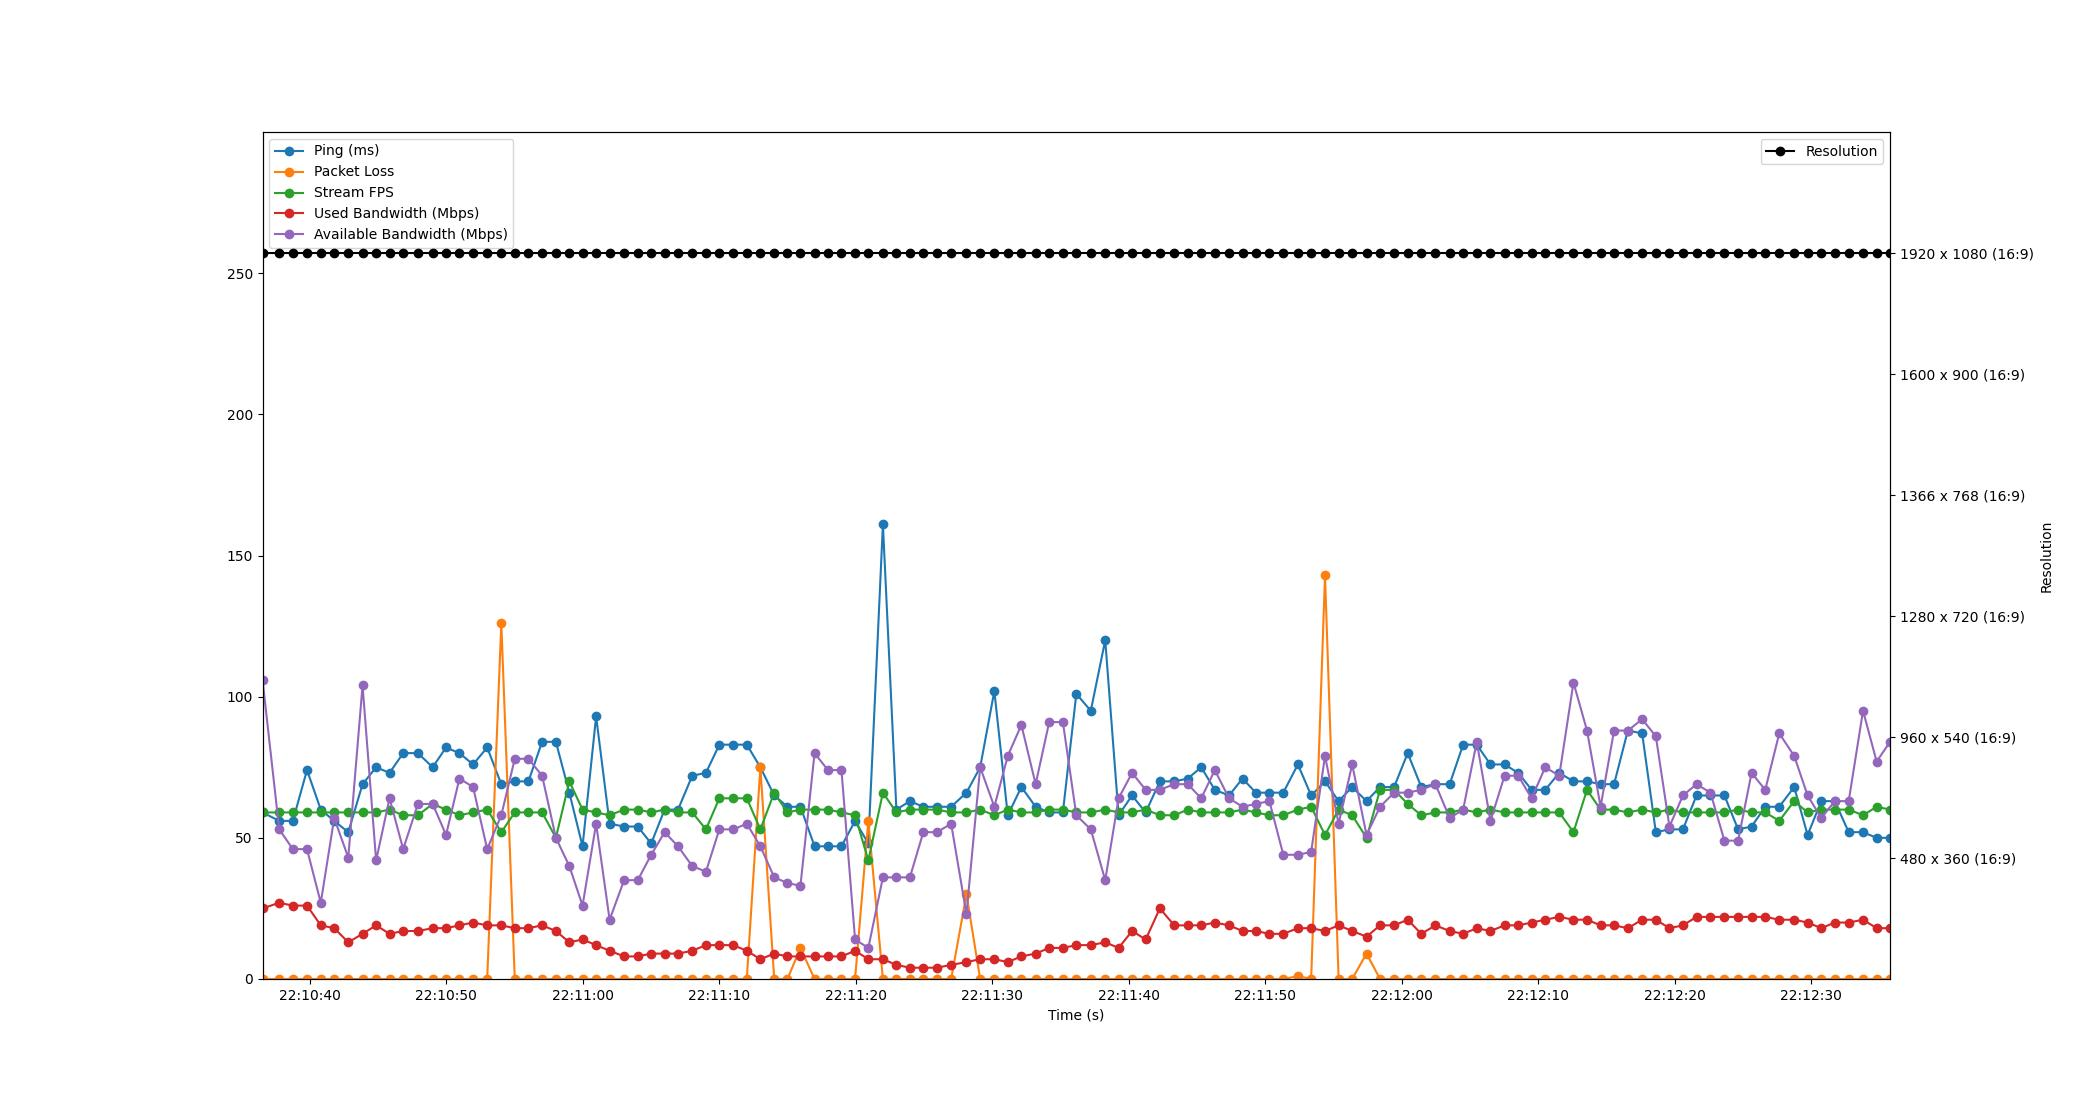

The table this chart was drawn from, first rows:
Time, Timestamp, Ping, Packet Loss, Stream FPS, Used Bandwidth, Resolution, Available Bandwidth
1.6689300537109375e-06, 2023-07-12 22:10:36.546540, 59, 0, 59, 25, 1920 x 1080 (16:9), 106
1.226, 2023-07-12 22:10:37.772338, 56, 0, 59, 27, 1920 x 1080 (16:9), 53
2.222, 2023-07-12 22:10:38.768843, 56, 0, 59, 26, 1920 x 1080 (16:9), 46
3.26, 2023-07-12 22:10:39.806538, 74, 0, 59, 26, 1920 x 1080 (16:9), 46
4.268, 2023-07-12 22:10:40.814504, 60, 0, 59, 19, 1920 x 1080 (16:9), 27
5.253, 2023-07-12 22:10:41.799805, 56, 0, 59, 18, 1920 x 1080 (16:9), 57
6.282, 2023-07-12 22:10:42.828313, 52, 0, 59, 13, 1920 x 1080 (16:9), 43
7.328, 2023-07-12 22:10:43.874984, 69, 0, 59, 16, 1920 x 1080 (16:9), 104
8.322, 2023-07-12 22:10:44.868718, 75, 0, 59, 19, 1920 x 1080 (16:9), 42
9.305, 2023-07-12 22:10:45.851853, 73, 0, 60, 16, 1920 x 1080 (16:9), 64
10.3, 2023-07-12 22:10:46.850933, 80, 0, 58, 17, 1920 x 1080 (16:9), 46
11.38, 2023-07-12 22:10:47.928865, 80, 0, 58, 17, 1920 x 1080 (16:9), 62
12.47, 2023-07-12 22:10:49.012851, 75, 0, 62, 18, 1920 x 1080 (16:9), 62
13.44, 2023-07-12 22:10:49.990331, 82, 0, 60, 18, 1920 x 1080 (16:9), 51
14.43, 2023-07-12 22:10:50.971613, 80, 0, 58, 19, 1920 x 1080 (16:9), 71
15.42, 2023-07-12 22:10:51.970281, 76, 0, 59, 20, 1920 x 1080 (16:9), 68
16.46, 2023-07-12 22:10:53.004804, 82, 0, 60, 19, 1920 x 1080 (16:9), 46
17.49, 2023-07-12 22:10:54.038300, 69, 126, 52, 19, 1920 x 1080 (16:9), 58
18.48, 2023-07-12 22:10:55.024805, 70, 0, 59, 18, 1920 x 1080 (16:9), 78
19.48, 2023-07-12 22:10:56.024308, 70, 0, 59, 18, 1920 x 1080 (16:9), 78
20.48, 2023-07-12 22:10:57.027459, 84, 0, 59, 19, 1920 x 1080 (16:9), 72
21.49, 2023-07-12 22:10:58.035581, 84, 0, 50, 17, 1920 x 1080 (16:9), 50
22.47, 2023-07-12 22:10:59.020552, 66, 0, 70, 13, 1920 x 1080 (16:9), 40
23.44, 2023-07-12 22:10:59.988828, 47, 0, 60, 14, 1920 x 1080 (16:9), 26
24.44, 2023-07-12 22:11:00.982405, 93, 0, 59, 12, 1920 x 1080 (16:9), 55
25.42, 2023-07-12 22:11:01.971480, 55, 0, 58, 10, 1920 x 1080 (16:9), 21
26.49, 2023-07-12 22:11:03.031650, 54, 0, 60, 8, 1920 x 1080 (16:9), 35
27.49, 2023-07-12 22:11:04.032540, 54, 0, 60, 8, 1920 x 1080 (16:9), 35
28.47, 2023-07-12 22:11:05.016642, 48, 0, 59, 9, 1920 x 1080 (16:9), 44
29.45, 2023-07-12 22:11:06.000682, 60, 0, 60, 9, 1920 x 1080 (16:9), 52
30.44, 2023-07-12 22:11:06.981970, 60, 0, 59, 9, 1920 x 1080 (16:9), 47
31.48, 2023-07-12 22:11:08.022880, 72, 0, 59, 10, 1920 x 1080 (16:9), 40
32.48, 2023-07-12 22:11:09.026563, 73, 0, 53, 12, 1920 x 1080 (16:9), 38
33.46, 2023-07-12 22:11:10.008441, 83, 0, 64, 12, 1920 x 1080 (16:9), 53
34.48, 2023-07-12 22:11:11.030358, 83, 0, 64, 12, 1920 x 1080 (16:9), 53
35.47, 2023-07-12 22:11:12.019251, 83, 0, 64, 10, 1920 x 1080 (16:9), 55
36.47, 2023-07-12 22:11:13.012823, 75, 75, 53, 7, 1920 x 1080 (16:9), 47
37.48, 2023-07-12 22:11:14.028830, 65, 0, 66, 9, 1920 x 1080 (16:9), 36
38.45, 2023-07-12 22:11:14.998236, 61, 0, 59, 8, 1920 x 1080 (16:9), 34
39.4, 2023-07-12 22:11:15.947784, 61, 11, 60, 8, 1920 x 1080 (16:9), 33
40.44, 2023-07-12 22:11:16.983124, 47, 0, 60, 8, 1920 x 1080 (16:9), 80
41.41, 2023-07-12 22:11:17.960831, 47, 0, 60, 8, 1920 x 1080 (16:9), 74
42.41, 2023-07-12 22:11:18.952687, 47, 0, 59, 8, 1920 x 1080 (16:9), 74
43.4, 2023-07-12 22:11:19.949932, 56, 0, 58, 10, 1920 x 1080 (16:9), 14
44.37, 2023-07-12 22:11:20.920793, 48, 56, 42, 7, 1920 x 1080 (16:9), 11
45.44, 2023-07-12 22:11:21.988818, 161, 0, 66, 7, 1920 x 1080 (16:9), 36
46.43, 2023-07-12 22:11:22.976652, 60, 0, 59, 5, 1920 x 1080 (16:9), 36
47.42, 2023-07-12 22:11:23.964875, 63, 0, 60, 4, 1920 x 1080 (16:9), 36
48.4, 2023-07-12 22:11:24.948576, 61, 0, 60, 4, 1920 x 1080 (16:9), 52
49.4, 2023-07-12 22:11:25.946837, 61, 0, 60, 4, 1920 x 1080 (16:9), 52
50.44, 2023-07-12 22:11:26.987269, 61, 0, 59, 5, 1920 x 1080 (16:9), 55
51.56, 2023-07-12 22:11:28.108861, 66, 30, 59, 6, 1920 x 1080 (16:9), 23
52.57, 2023-07-12 22:11:29.113389, 75, 0, 60, 7, 1920 x 1080 (16:9), 75
53.6, 2023-07-12 22:11:30.150931, 102, 0, 58, 7, 1920 x 1080 (16:9), 61
54.59, 2023-07-12 22:11:31.134925, 58, 0, 60, 6, 1920 x 1080 (16:9), 79
55.58, 2023-07-12 22:11:32.130166, 68, 0, 59, 8, 1920 x 1080 (16:9), 90
56.63, 2023-07-12 22:11:33.175624, 61, 0, 59, 9, 1920 x 1080 (16:9), 69
57.62, 2023-07-12 22:11:34.169964, 59, 0, 60, 11, 1920 x 1080 (16:9), 91
58.62, 2023-07-12 22:11:35.170731, 59, 0, 60, 11, 1920 x 1080 (16:9), 91
59.61, 2023-07-12 22:11:36.156274, 101, 0, 59, 12, 1920 x 1080 (16:9), 58
... 59 more rows
